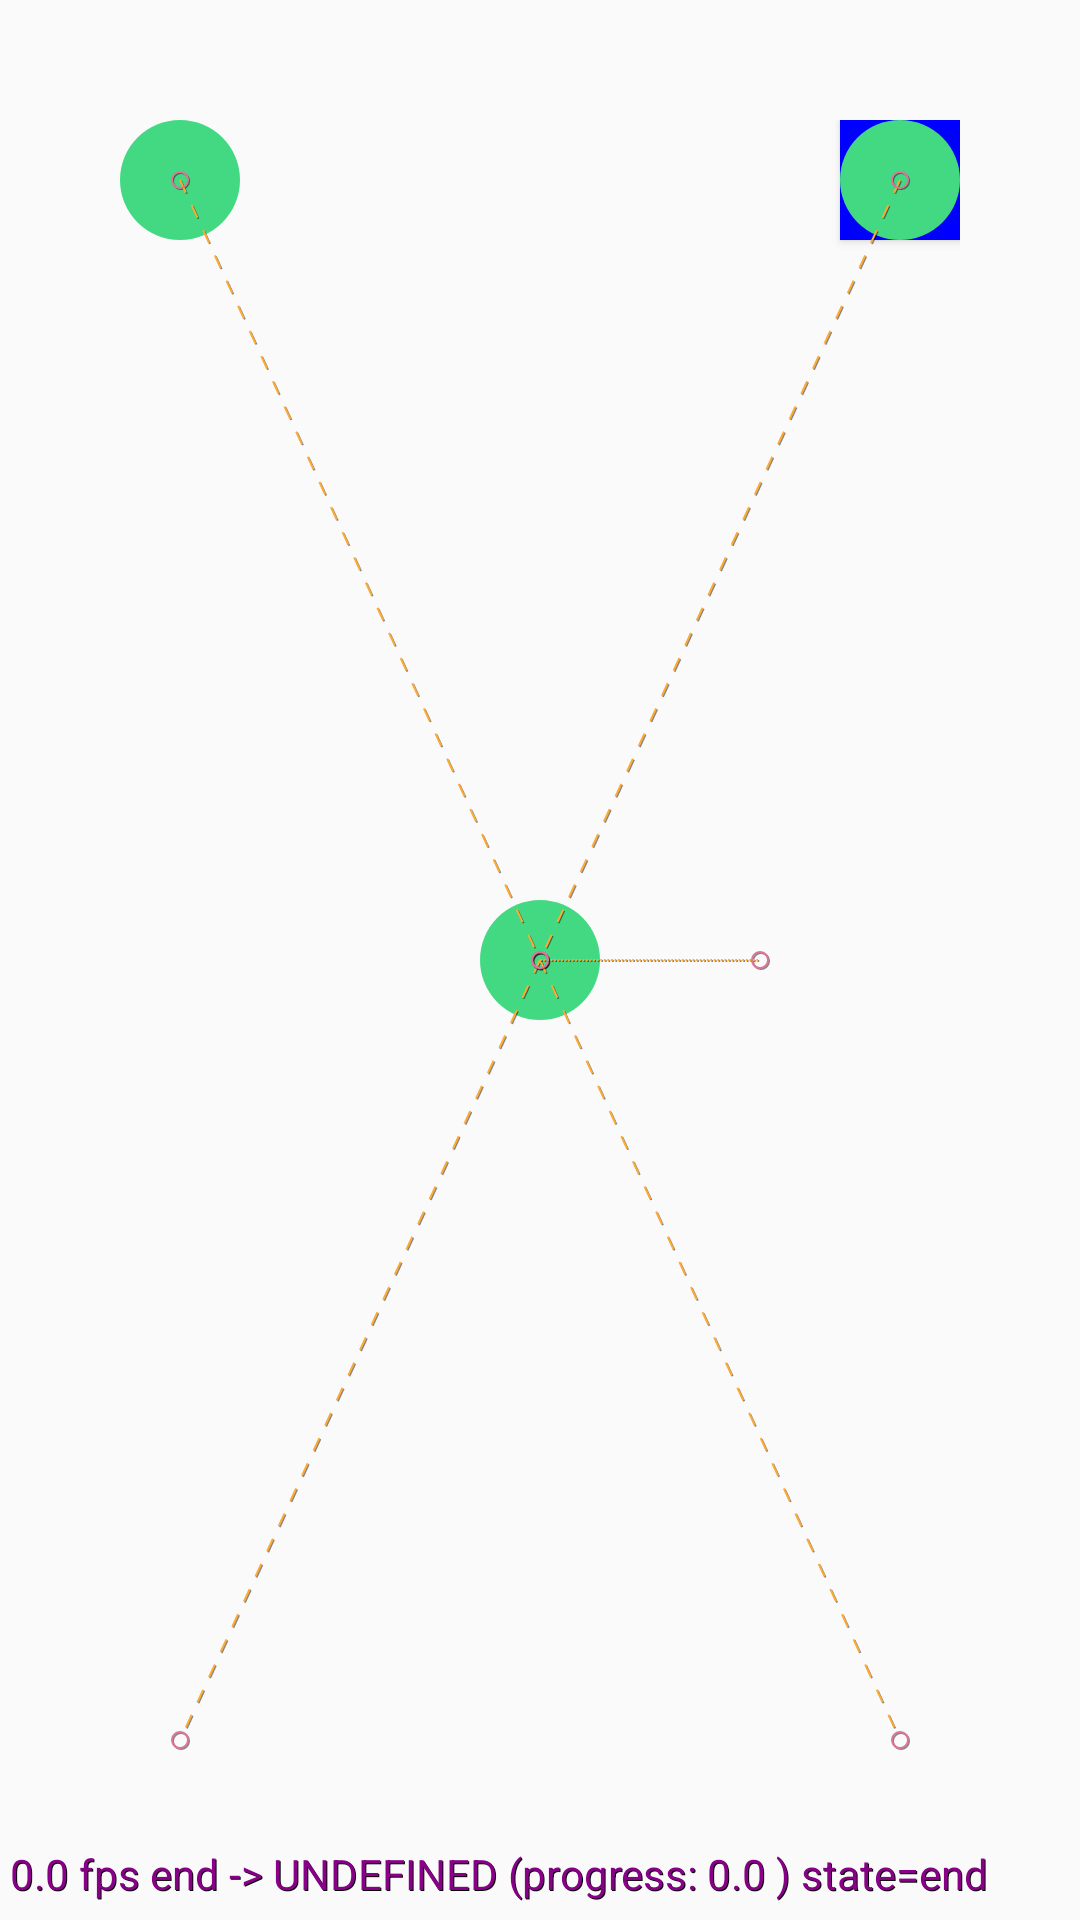

Reconstruct the res/layout file that produces this screen, plus the resources it refers to.
<!-- AndroidManifest.xml: application theme Theme.CTwins -->
<!-- res/layout/activity_motion_layout.xml -->
<?xml version="1.0" encoding="utf-8"?>
<androidx.constraintlayout.motion.widget.MotionLayout xmlns:android="http://schemas.android.com/apk/res/android"
    xmlns:app="http://schemas.android.com/apk/res-auto"
    xmlns:tools="http://schemas.android.com/tools"
    android:layout_width="match_parent"
    android:layout_height="match_parent"
    android:padding="40dp"
    app:motionDebug="SHOW_ALL"
    app:currentState="@id/end"
    app:layoutDescription="@xml/activity_motion_layout_scene_0002"
    >

    <TextView
        android:id="@+id/tv"
        android:gravity="center"
        android:textStyle="bold"
        android:textSize="18sp"
        android:singleLine="true"
        android:ellipsize="none"
        android:layout_width="wrap_content"
        android:layout_height="wrap_content"
        android:text="hello Android"
        android:textColor="#f00" />

    <ImageView
        android:elevation="2dp"
        android:id="@+id/iv"
        android:layout_width="40dp"
        android:layout_height="40dp"
        android:src="@drawable/bg_dot_green"
         />

    <ImageView
        android:elevation="2dp"
        android:id="@+id/iv_jump"
        android:layout_width="40dp"
        android:layout_height="40dp"
        android:src="@drawable/bg_dot_green"
        app:tint="@color/purple_200" />

    <ImageView
        android:elevation="2dp"
        android:id="@+id/iv_right"
        android:layout_width="40dp"
        android:layout_height="40dp"
        android:src="@drawable/bg_dot_green"
        app:tint="@color/purple_700" />

</androidx.constraintlayout.motion.widget.MotionLayout>
<!-- resources referenced by this layout -->
<resources>
  <!-- drawable bg_dot_green (drawable) -->
  <?xml version="1.0" encoding="utf-8"?>
  <shape xmlns:android="http://schemas.android.com/apk/res/android"
      android:shape="oval">
     <solid android:color="#43D983"/>
      <size android:width="2dp" android:height="2dp" />
  
  
  </shape>
  <style name="Theme.CTwins" parent="android:Theme.Material.Light.NoActionBar" />
  <!-- not gathered from this repository: default colours our renderer supplied (Android Studio template values) -->
  <color name="purple_200">#FFBB86FC</color>
  <color name="purple_700">#FF3700B3</color>
</resources>
